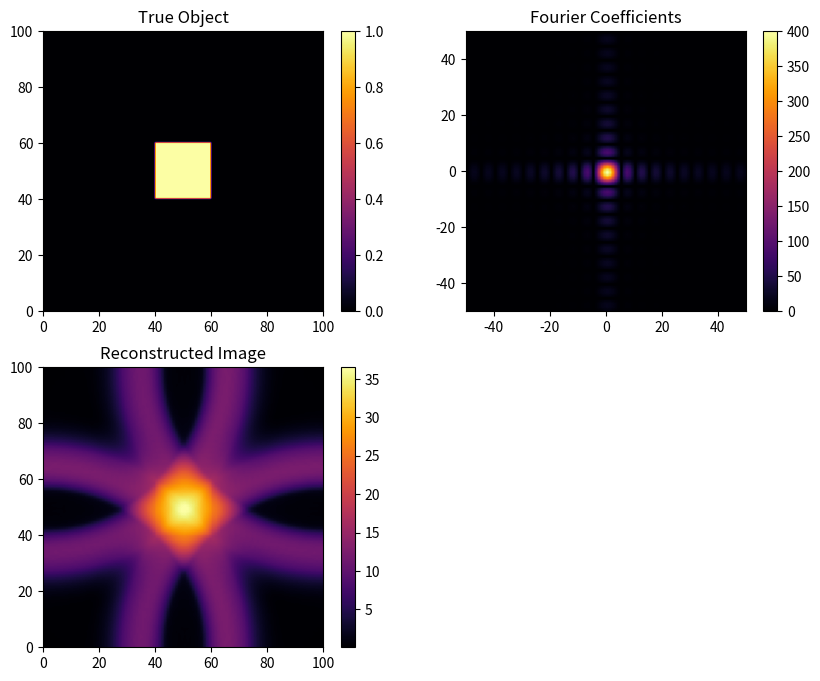

Python code for this plot:
# import numpy as np
# import scipy.fftpack as fftpack
# import matplotlib.pyplot as plt

# # Parameters for the EIT simulation
# num_pixels = 100  # Number of pixels in the image
# num_measurements = 180  # Number of measurements/projections

# # Generate an example object (conductivity distribution)
# object_image = np.zeros((num_pixels, num_pixels))
# object_image[40:60, 40:60] = 1.0  # A square-shaped object with higher conductivity

# # Generate projection angles
# theta = np.linspace(0, 180, num_measurements, endpoint=False)

# # Perform EIT simulation
# sinogram = np.zeros((num_measurements, num_pixels))
# for i, angle in enumerate(theta):
#     projection = object_image.sum(axis=0)  # Simplified projection, sum along rows
#     sinogram[i] = np.roll(projection, -int(np.floor(angle * num_pixels / 180)))

# # Perform the inverse Radon transform (backprojection)
# reconstructed_image = np.zeros_like(object_image)
# for i, angle in enumerate(theta):
#     projection = sinogram[i]
#     rotated_projection = np.roll(projection, int(np.floor(angle * num_pixels / 180)))
#     reconstructed_image += rotated_projection.reshape(-1, 1)

# # Display the results
# plt.figure(figsize=(10, 8))

# plt.subplot(221)
# plt.imshow(object_image, cmap='inferno', extent=[0, num_pixels, 0, num_pixels])
# plt.title('True Object')
# plt.colorbar()

# plt.subplot(222)
# plt.imshow(sinogram, cmap='inferno', aspect='auto', extent=[0, num_pixels, 0, 180])
# plt.title('Sinogram')
# plt.xlabel('Pixel Position')
# plt.ylabel('Projection Angle (degrees)')
# plt.colorbar()

# plt.subplot(223)
# plt.imshow(reconstructed_image, cmap='inferno', extent=[0, num_pixels, 0, num_pixels])
# plt.title('Reconstructed Image')

# plt.colorbar()

# plt.show()



# import numpy as np
# import scipy.fftpack as fftpack
# import scipy.ndimage as ndimage
# import matplotlib.pyplot as plt

# # Parameters for the EIT simulation
# num_pixels = 100  # Number of pixels in the image
# num_measurements = 180  # Number of measurements/projections

# # Generate an example object (conductivity distribution)
# object_image = np.zeros((num_pixels, num_pixels))
# object_image[40:60, 40:60] = 1.0  # A square-shaped object with higher conductivity

# # Generate projection angles
# theta = np.linspace(0, 180, num_measurements, endpoint=False)

# # Compute the Fourier series of the object image
# object_fourier_coeffs = fftpack.fft2(object_image)

# # Compute the Radon transform of the Fourier coefficients
# sinogram = np.zeros((num_measurements, num_pixels))
# for i, angle in enumerate(theta):
#     rotated_coeffs = ndimage.rotate(object_fourier_coeffs, angle, reshape=False)
#     sinogram[i] = np.sum(rotated_coeffs.real, axis=0)

# # Perform the inverse Radon transform (backprojection) on the sinogram
# reconstructed_image = np.zeros_like(object_image)
# for i, angle in enumerate(theta):
#     rotated_projection = np.roll(sinogram[i], int(np.floor(angle * num_pixels / 180)))
#     rotated_coeffs = np.outer(rotated_projection, np.ones(num_pixels))
#     rotated_image = fftpack.ifft2(rotated_coeffs)
#     reconstructed_image += rotated_image.real

# # Display the results
# plt.figure(figsize=(10, 8))

# plt.subplot(221)
# plt.imshow(object_image, cmap='inferno', extent=[0, num_pixels, 0, num_pixels])
# plt.title('True Object')
# plt.colorbar()

# plt.subplot(222)
# plt.imshow(sinogram, cmap='inferno', aspect='auto', extent=[0, num_pixels, 0, 180])
# plt.title('Sinogram')
# plt.xlabel('Pixel Position')
# plt.ylabel('Projection Angle (degrees)')
# plt.colorbar()

# plt.subplot(223)
# plt.imshow(reconstructed_image, cmap='inferno', extent=[0, num_pixels, 0, num_pixels])
# plt.title('Reconstructed Image')
# plt.colorbar()

# plt.show()

# import numpy as np
# import scipy.fftpack as fftpack
# import scipy.ndimage as ndimage
# import matplotlib.pyplot as plt

# # Parameters for the EIT simulation
# num_pixels = 100  # Number of pixels in the image
# num_measurements = 180  # Number of measurements/projections

# # Generate an example object (conductivity distribution)
# object_image = np.zeros((num_pixels, num_pixels))
# object_image[40:60, 40:60] = 1.0  # A square-shaped object with higher conductivity

# # Generate projection angles
# theta = np.linspace(0, 180, num_measurements, endpoint=False)

# # Compute the Fourier series of the object image
# object_fourier_coeffs = fftpack.fft2(object_image)

# # Initialize the reconstructed image
# reconstructed_image = np.ones((num_pixels, num_pixels))

# # Gradient-Based Reconstruction Algorithm (GBRA)
# for _ in range(10):
#     sinogram = np.zeros((num_measurements, num_pixels))
#     for i, angle in enumerate(theta):
#         rotated_image = ndimage.rotate(reconstructed_image, angle, reshape=False)
#         sinogram[i] = np.sum(rotated_image, axis=0)
    
#     for i, angle in enumerate(theta):
#         rotated_projection = np.roll(sinogram[i], int(np.floor(angle * num_pixels / 180)))
#         rotated_image = np.outer(rotated_projection, np.ones(num_pixels))
#         reconstructed_image += rotated_image

# # Display the results
# plt.figure(figsize=(10, 8))

# plt.subplot(221)
# plt.imshow(object_image, cmap='inferno', extent=[0, num_pixels, 0, num_pixels])
# plt.title('True Object')
# plt.colorbar()

# plt.subplot(222)
# plt.imshow(sinogram, cmap='inferno', aspect='auto', extent=[0, num_pixels, 0, 180])
# plt.title('Sinogram')
# plt.xlabel('Pixel Position')
# plt.ylabel('Projection Angle (degrees)')
# plt.colorbar()

# plt.subplot(223)
# plt.imshow(reconstructed_image, cmap='inferno', extent=[0, num_pixels, 0, num_pixels])
# plt.title('Reconstructed Image')
# plt.colorbar()

# plt.show()



import numpy as np
import scipy.fftpack as fftpack
import scipy.ndimage as ndimage
import matplotlib.pyplot as plt

# Parameters for the EIT simulation
num_pixels = 100  # Number of pixels in the image
num_measurements = 180  # Number of measurements/projections

# Generate an example object (conductivity distribution)
object_image = np.zeros((num_pixels, num_pixels))
object_image[40:60, 40:60] = 1.0  # A square-shaped object with higher conductivity

# Generate projection angles
theta = np.linspace(0, 180, num_measurements, endpoint=False)

# Compute the Fourier series of the object image
object_fourier_coeffs = fftpack.fftshift(fftpack.fft2(object_image))

# Initialize the reconstructed image
reconstructed_image = np.zeros((num_pixels, num_pixels))

# Inverse Back Projection (IBP) algorithm
for i, angle in enumerate(theta):
    rotated_coeffs = ndimage.rotate(object_fourier_coeffs, angle, reshape=False)
    rotated_image = fftpack.ifft2(fftpack.ifftshift(rotated_coeffs))
    reconstructed_image += np.abs(rotated_image)

# Display the results
plt.figure(figsize=(10, 8))

plt.subplot(221)
plt.imshow(object_image, cmap='inferno', extent=[0, num_pixels, 0, num_pixels])
plt.title('True Object')
plt.colorbar()

plt.subplot(222)
plt.imshow(np.abs(object_fourier_coeffs), cmap='inferno', extent=[-num_pixels // 2, num_pixels // 2, -num_pixels // 2, num_pixels // 2])
plt.title('Fourier Coefficients')
plt.colorbar()

plt.subplot(223)
plt.imshow(reconstructed_image, cmap='inferno', extent=[0, num_pixels, 0, num_pixels])
plt.title('Reconstructed Image')
plt.colorbar()

plt.show()


